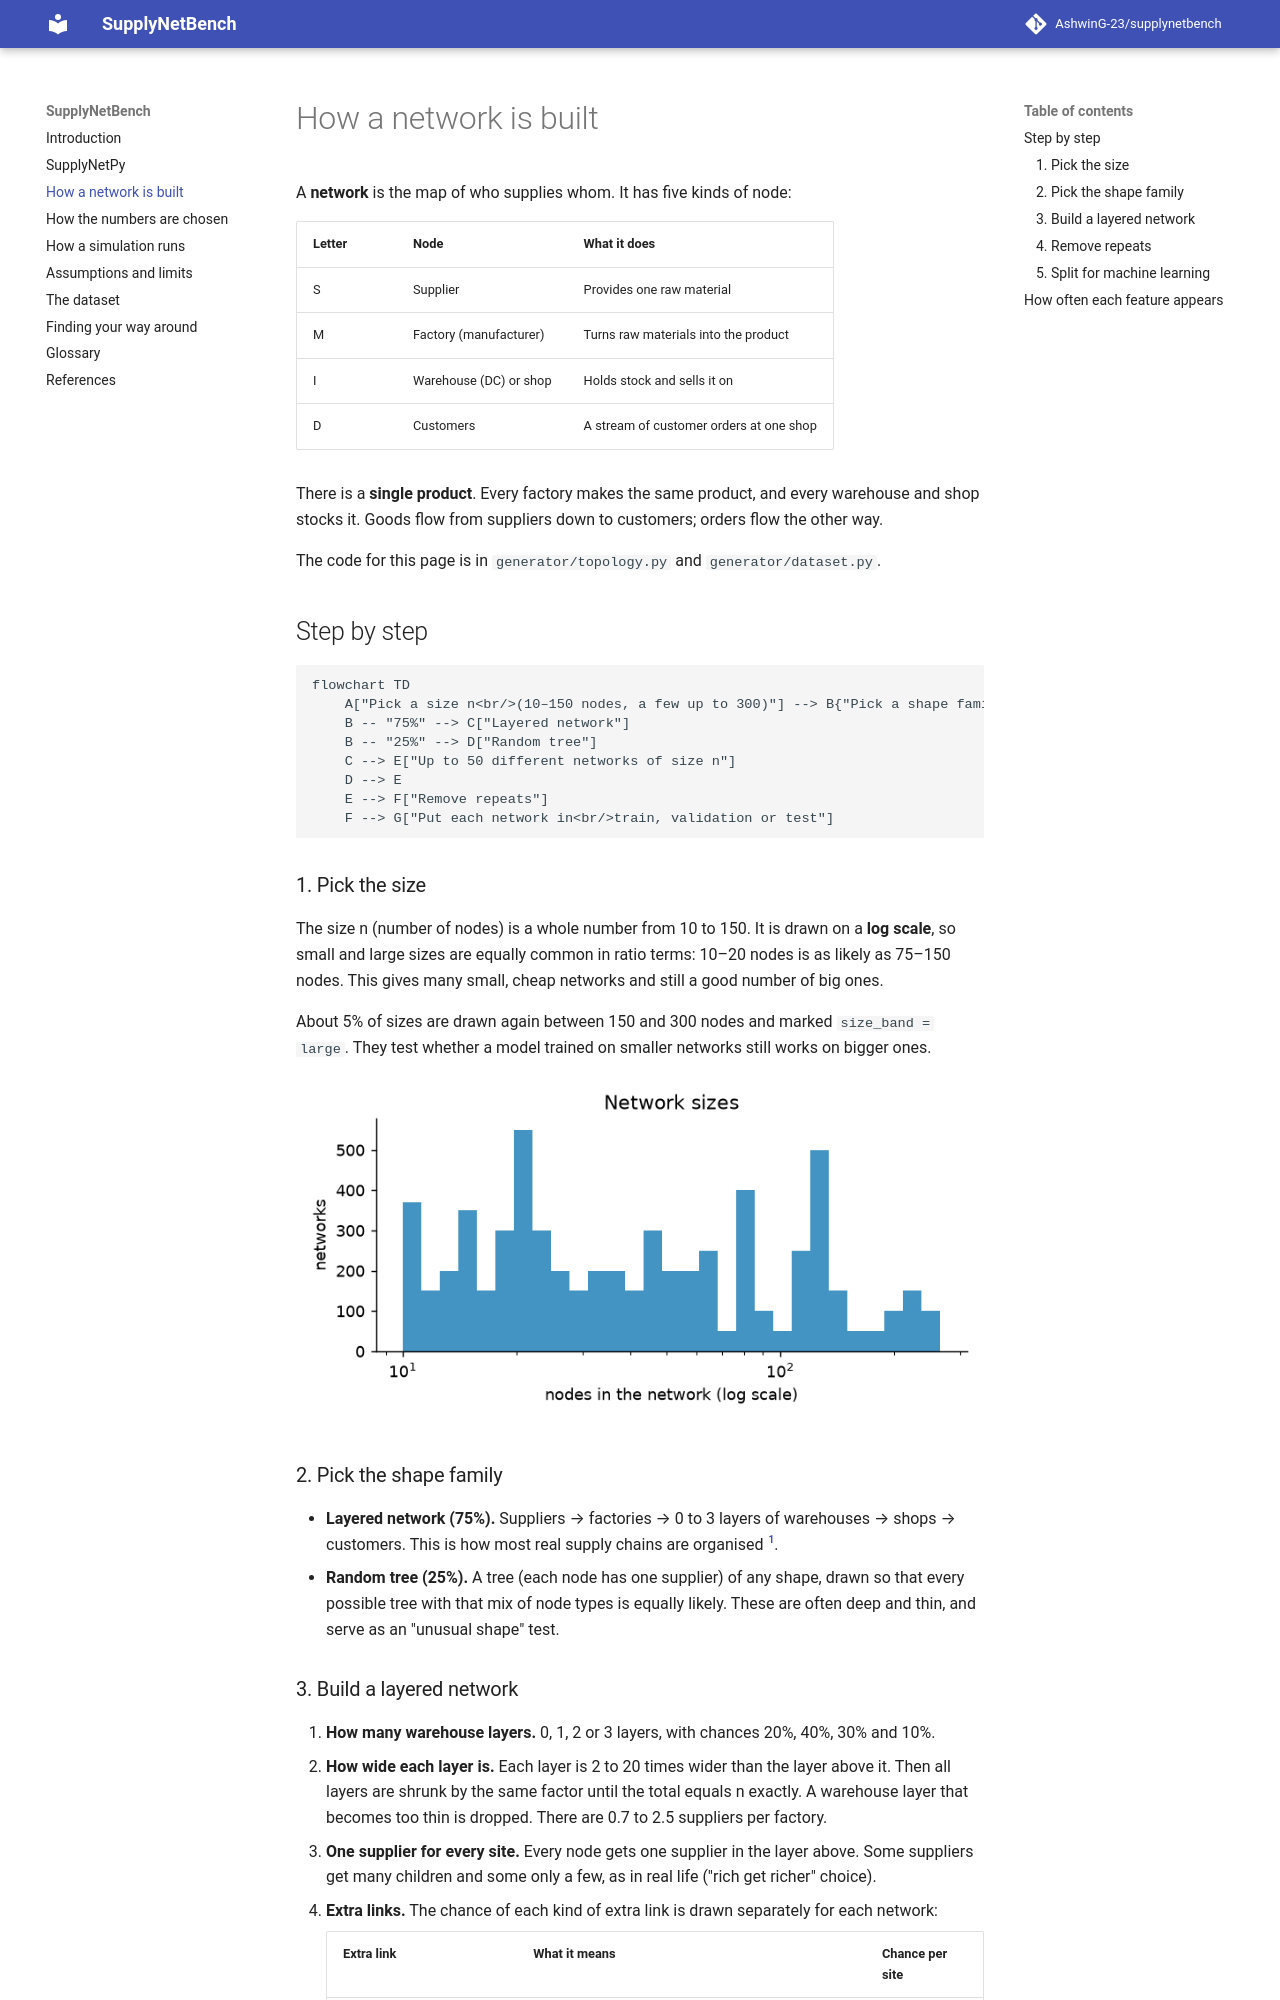

repository: AshwinG-23/supplynetbench · page: network/index.html · generator: mkdocs

# How a network is built

A **network** is the map of who supplies whom. It has five kinds of node:

| Letter | Node | What it does |
|---|---|---|
| S | Supplier | Provides one raw material |
| M | Factory (manufacturer) | Turns raw materials into the product |
| I | Warehouse (DC) or shop | Holds stock and sells it on |
| D | Customers | A stream of customer orders at one shop |

There is a **single product**. Every factory makes the same product, and every warehouse and shop
stocks it. Goods flow from suppliers down to customers; orders flow the other way.

The code for this page is in `generator/topology.py` and `generator/dataset.py`.

## Step by step

```mermaid
flowchart TD
    A["Pick a size n<br/>(10–150 nodes, a few up to 300)"] --> B{"Pick a shape family"}
    B -- "75%" --> C["Layered network"]
    B -- "25%" --> D["Random tree"]
    C --> E["Up to 50 different networks of size n"]
    D --> E
    E --> F["Remove repeats"]
    F --> G["Put each network in<br/>train, validation or test"]
```

### 1. Pick the size

The size n (number of nodes) is a whole number from 10 to 150. It is drawn on a **log scale**, so small
and large sizes are equally common in ratio terms: 10–20 nodes is as likely as 75–150 nodes. This gives
many small, cheap networks and still a good number of big ones.

About 5% of sizes are drawn again between 150 and 300 nodes and marked `size_band = large`. They test
whether a model trained on smaller networks still works on bigger ones.

![Network sizes](img/sizes.png)

### 2. Pick the shape family

- **Layered network (75%).** Suppliers → factories → 0 to 3 layers of warehouses → shops → customers.
  This is how most real supply chains are organised [^chopra].
- **Random tree (25%).** A tree (each node has one supplier) of any shape, drawn so that every possible
  tree with that mix of node types is equally likely. These are often deep and thin, and serve as an
  "unusual shape" test.
